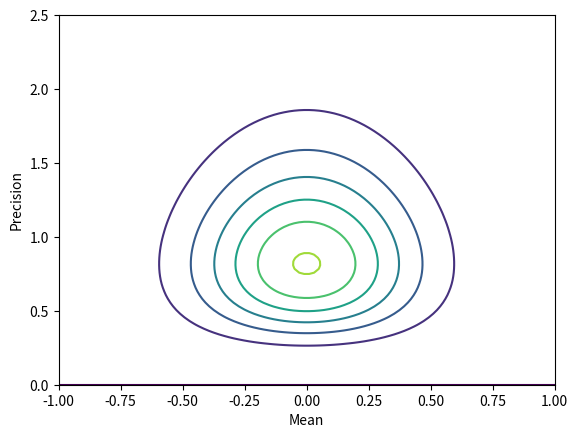

Reproduce this figure in Python.
import numpy as np
import random
import matplotlib.pyplot as plt
from scipy.stats import norm, gamma
import math


class VI():
    def __init__(self, data, actual_mu, actual_sigma):
        self.actual_mu = actual_mu
        self.actual_variance = actual_sigma
        self.mu_0 = 0
        self.a_0 = 0
        self.b_0 = 0
        self.lambda_0 = 0
        self.expected_mu = 0
        self.expected_mu_2nd = 0
        self.expected_tau = 0
        self.mu = 0
        self.alpha = 0
        self.n = 0
        self.data = data

    def initialize(self, tau):
        self.n = len(self.data)
        self.expected_mu = np.mean(self.data)
        print("exp mu", self.expected_mu)
        self.mu = np.mean(self.data)
        print("mu", self.mu)
        self.expected_mu_2nd = 1 / tau + self.expected_mu ** 2
        print("mu 2nd moment", self.expected_mu_2nd)
        self.alpha = self.a_0 + (self.n + 1) / 2
        print("alpha", self.alpha)

    def update_tau_elbo(self, tau):
        self.expected_mu_2nd = 1 / tau + self.expected_mu ** 2
        sum = 0
        for x in self.data:
            sum += x ** 2 + self.expected_mu_2nd - 2 * self.expected_mu * x
        beta = self.b_0 + 0.5 * tau * (
                    self.expected_mu_2nd - self.mu_0 ** 2 - 2 * self.expected_mu * self.mu_0) + 0.5 * sum
        # beta = 0.5*sum
        self.expected_tau = self.alpha / beta
        return beta

    def update_mu_elbo(self, beta):
        print("expected_mu_2nd", self.expected_mu_2nd)
        tau = (self.lambda_0 + self.n) * self.alpha / beta
        return tau

    def fit(self, tau):
        self.initialize(tau)
        old_tau = tau
        diff_tau = 1000
        diff_beta = 1000
        old_beta = 0
        print(self.actual_mu, self.actual_variance)
        while diff_tau and diff_beta > 10e-3:
            new_beta = self.update_tau_elbo(old_tau)
            new_tau = self.update_mu_elbo(new_beta)
            print("beta", new_beta)
            print("1/tau", 1 / new_tau)
            print("1/expected tau", 1 / self.expected_tau)
            self.plot_normal_gamma(new_tau, new_beta)
            plt.scatter(self.data, norm.pdf(self.data, self.actual_mu, self.actual_variance))
            plt.subplot()
            plt.scatter(self.data, norm.pdf(self.data, self.mu, 1 / new_tau))

            plt.show()
            diff_tau = abs(new_tau - old_tau)
            diff_beta = abs(new_beta - old_beta)
            print("diff_tau", diff_tau)
            print("diff_beta", diff_beta)
            old_beta = new_beta
            old_tau = new_tau
        return self.mu, new_tau

    def plot_normal_gamma(self, tau, beta):
        # TO DO does this work??

        mu_plot = np.linspace(-1, +1, 100)
        tau_plot = np.linspace(0, 2, 100)
        grid = np.meshgrid(mu_plot, tau_plot)
        pdf_array = np.zeros((100, 100))
        for i in range(pdf_array.shape[0]):
            for j in range(pdf_array.shape[0]):
                pdf_array[i, j] = self.normal_gamma_pdf(mu_plot[i], tau_plot[j], tau, beta)
        plt.contour(mu_plot, tau_plot, pdf_array)
        plt.show()

    def normal_gamma_pdf(self, x, y, tau, beta):
        lambda_ = len(self.data)  ##??
        ## WHAT IS LAMBDA??
        ###alt:
        lambda_ = tau  ##??
        gamma_alpha = math.gamma(alpha)
        return ((beta ** self.alpha * math.sqrt(lambda_)) / (gamma_alpha * math.sqrt(2 * math.pi))) * (
                    y ** (self.alpha / 2)) * math.exp(-beta * y) * math.exp((lambda_ * y * (x - self.mu) ** 2) / 2)


def compute_normal_prob(x, mean, precision):
    dist = norm.pdf(x, mean, math.sqrt(1/precision))
    return dist

def compute_gamma_prob(tau, a, b):
    dist = gamma.pdf(tau, a, loc=0, scale=(1/b))
    return dist


def plot_true_prior(true_mu, true_variance, data):
    #true_tau = 1 / true_variance
    #true_tau = true_variance
    N = len(data)
    mu_range = np.linspace(true_mu-1, true_mu + 1, 100)
    tau_range = np.linspace(true_variance - 1, true_variance + 1.5, 100)
    mu_grid, tau_grid = np.meshgrid(mu_range, tau_range, indexing='ij')
    z = np.zeros_like(mu_grid)
    sample_mean = np.mean(data)
    var = np.sum((data-sample_mean)**2)
    lambda_ = N
    a_n = N/2
    b_n = 0.5*var
    true_tau = a_n/b_n
    for i, mu in enumerate(mu_range):
        for j, tau in enumerate(tau_range):
            #z[i, j] = normal_gamma(data, mu, tau)
            z[i, j] = compute_normal_prob(mu, true_mu, lambda_*true_tau)*compute_gamma_prob(tau, a_n, b_n)
    plt.contour(mu_grid, tau_grid, z)
    plt.xlabel("Mean")
    plt.ylabel("Precision")
    plt.show()


def normal_gamma(data, my_mu, my_tau):

    ##params: from WIKI P(mu, tau | data) = NormalGamma()
    lambda_0 = 0
    a_0 = 0
    b_0 = 0
    mu_0 = 0
    mean = np.mean(data)
    N = len(data)
    s = np.var(data)
    mu = 0 #(lambda_0*mu_0 + N*np.mean(data))/(lambda_0 + N)
    lambda_ = lambda_0 + N
    a = a_0 + (N/2)
    b = 0.5*np.sum([(x_i - mean)**2 for x_i in data])
    #b = b_0 + 0.5*(N*s + ((lambda_0*N)*(mean - mu_0)**2)/(lambda_0 + N))
    gamma_a = math.gamma(a)
    distribution = (((b ** a) * np.sqrt(lambda_)) / (gamma_a * np.sqrt(2 * math.pi))) * (
            my_tau ** a * 0.5) * np.exp(-b * my_tau) * np.exp(((lambda_ * my_tau) * ((my_mu - mu) ** 2)) / 2)
    return distribution


mu = 0
sigma = 1
sample = 10
np.random.seed(50)
x = np.random.normal(loc=mu, scale=sigma, size=sample)
#p_mu = norm(mu, sigma).pdf(x)
#p_tau = gamma.pdf(x, 0)
plot_true_prior(mu, sigma, x)
# z = norm.pdf(*np.meshgrid(mu_plot, tau_plot), mu_plot, tau_plot)
# plt.contour(mu_plot, tau_plot, z)
# plt.show()

# plt.scatter(x, norm.pdf(x, mu, sigma))
# plt.show()
# vi = VI(x, mu, sigma)
# start_tau = np.random.uniform(2,3)
start_tau = 0.4
print('start tau', start_tau)
# vi.fit(start_tau)
